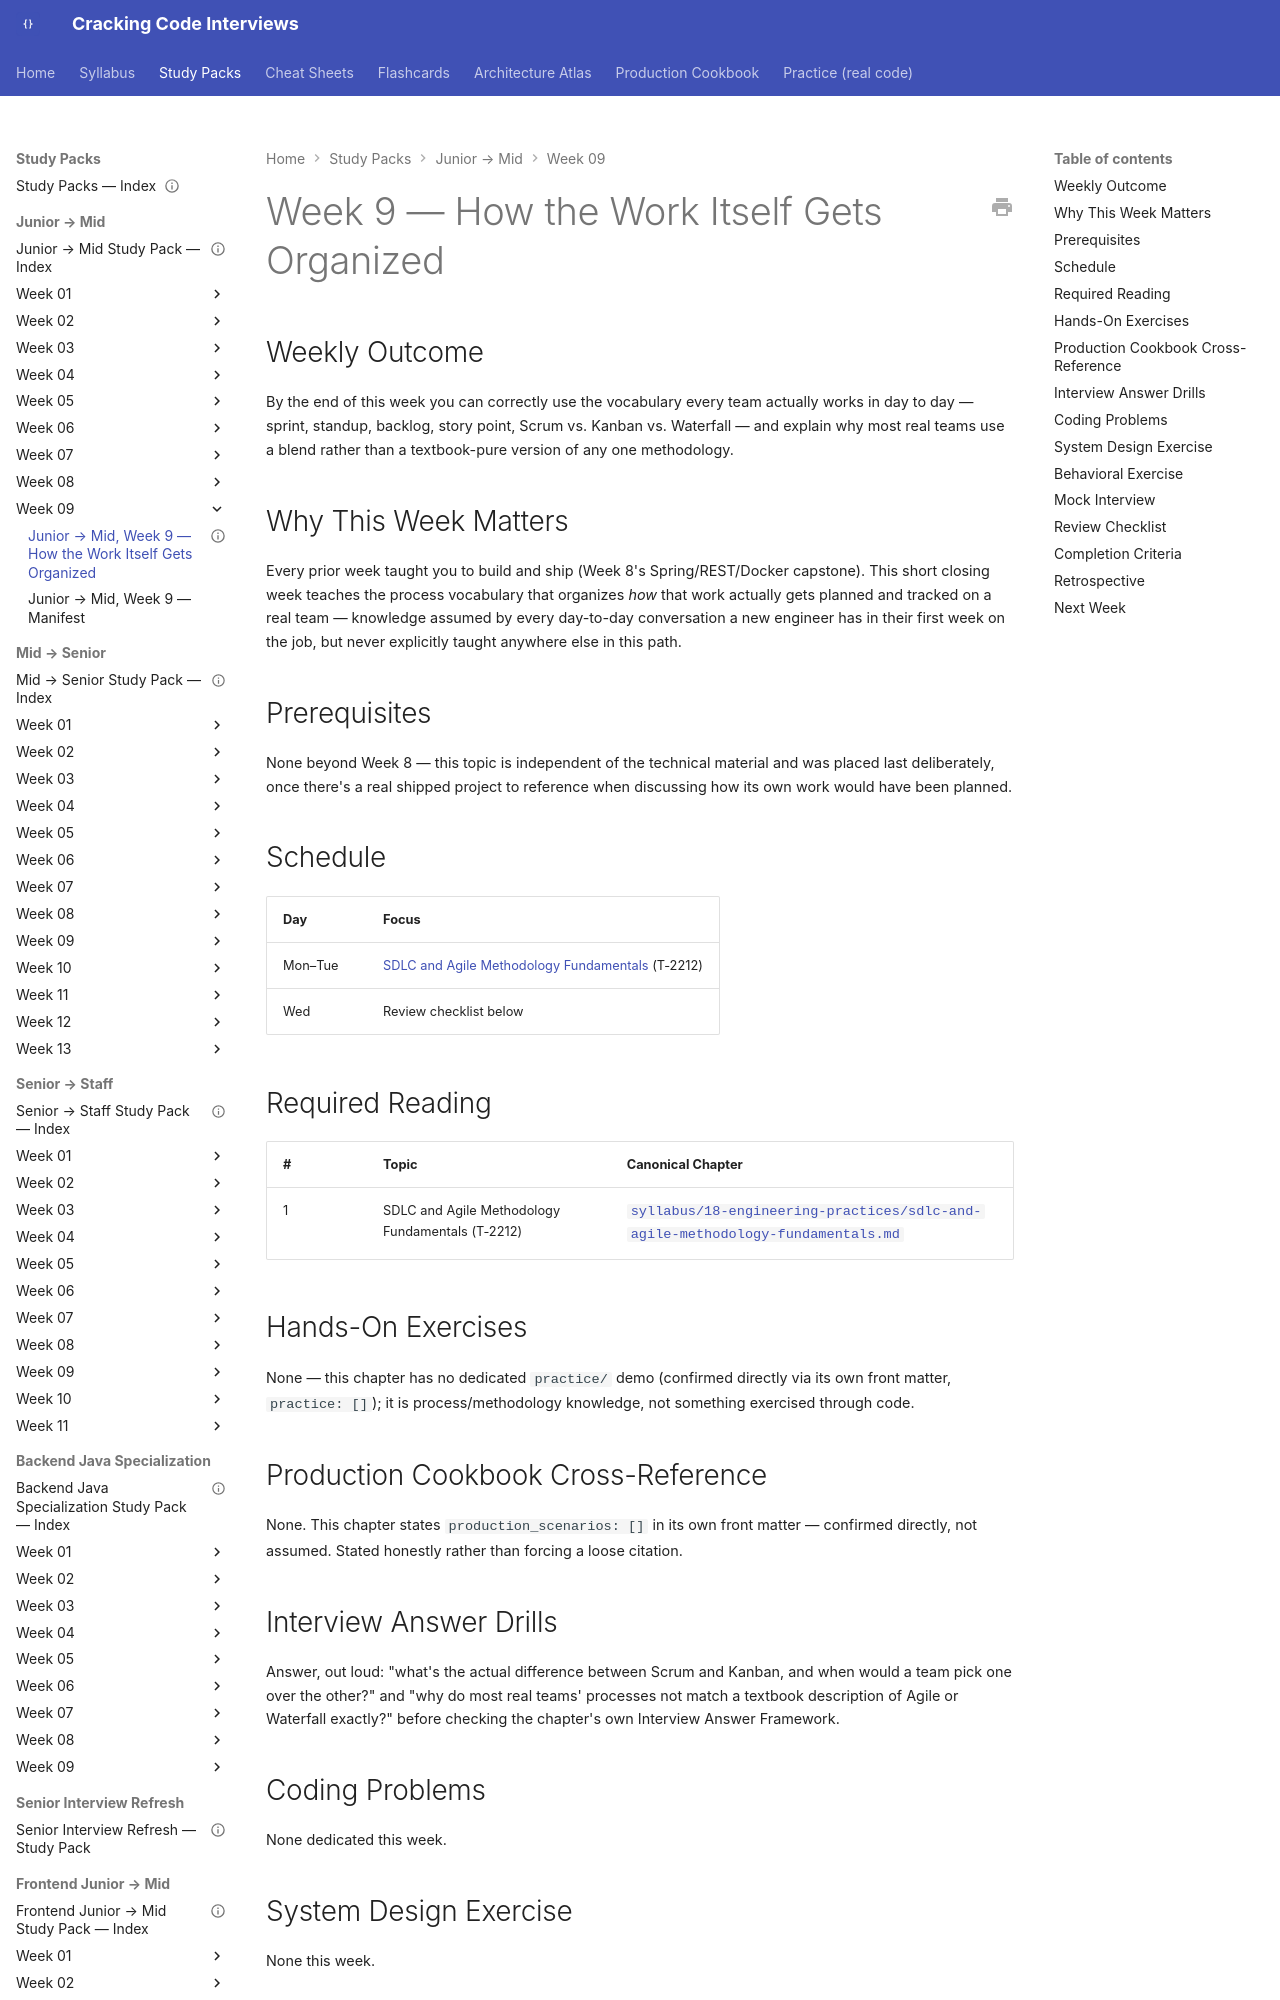

repository: JuanMelendres/cracking-code-interviews · page: study-packs/junior-to-mid/week-09/index.html · generator: mkdocs

---
title: "Junior → Mid, Week 9 — How the Work Itself Gets Organized"
document_type: study-pack
week: 9
track: junior-to-mid
status: draft
estimated_hours: 3
---

# Week 9 — How the Work Itself Gets Organized

## Weekly Outcome

By the end of this week you can correctly use the vocabulary every team actually works in day to day — sprint, standup, backlog, story point, Scrum vs. Kanban vs. Waterfall — and explain why most real teams use a blend rather than a textbook-pure version of any one methodology.

## Why This Week Matters

Every prior week taught you to build and ship (Week 8's Spring/REST/Docker capstone). This short closing week teaches the process vocabulary that organizes *how* that work actually gets planned and tracked on a real team — knowledge assumed by every day-to-day conversation a new engineer has in their first week on the job, but never explicitly taught anywhere else in this path.

## Prerequisites

None beyond Week 8 — this topic is independent of the technical material and was placed last deliberately, once there's a real shipped project to reference when discussing how its own work would have been planned.

## Schedule

| Day | Focus |
|---|---|
| Mon–Tue | [SDLC and Agile Methodology Fundamentals](../../../syllabus/18-engineering-practices/sdlc-and-agile-methodology-fundamentals.md) (T-2212) |
| Wed | Review checklist below |
